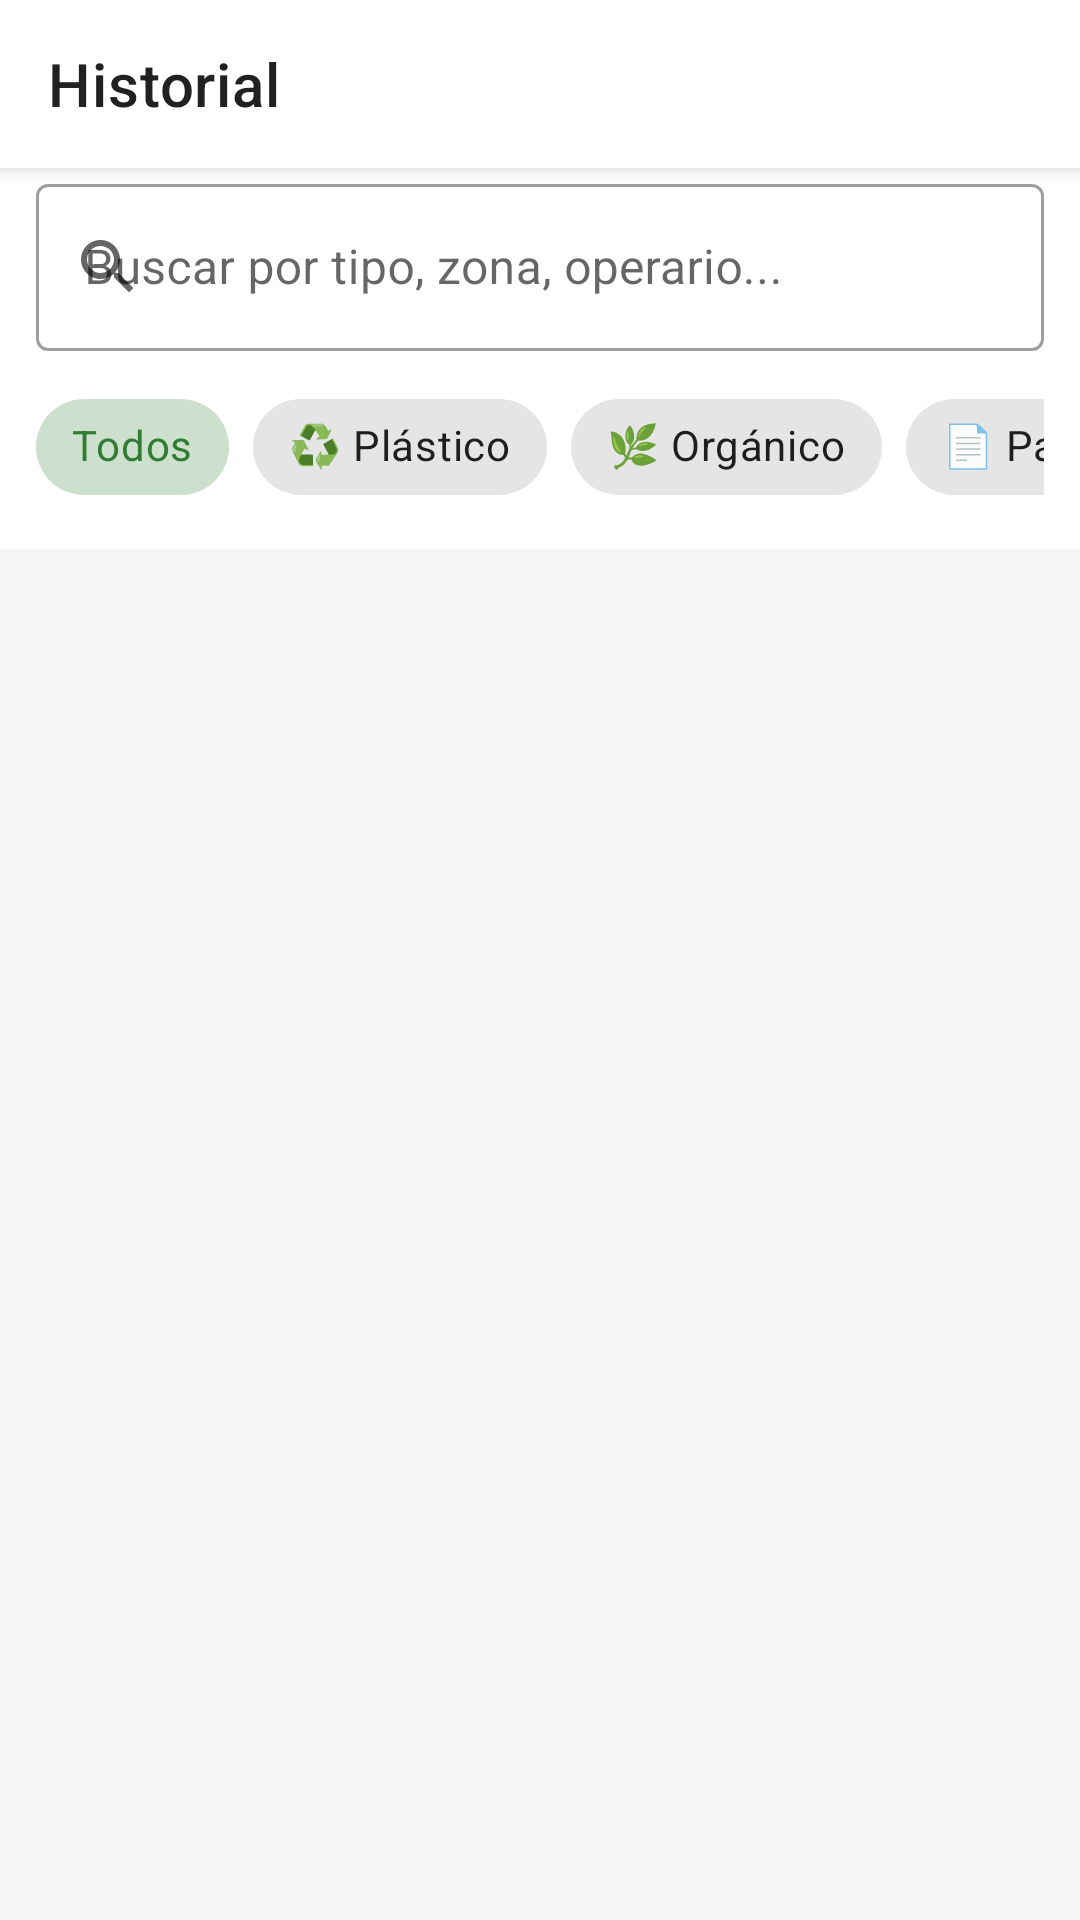

The Android layout XML behind this screen, and the referenced resources:
<!-- AndroidManifest.xml: application theme Theme.EcoRegApp -->
<!-- res/layout/fragment_historial.xml -->
<?xml version="1.0" encoding="utf-8"?>
<LinearLayout xmlns:android="http://schemas.android.com/apk/res/android"
    xmlns:app="http://schemas.android.com/apk/res-auto"
    android:layout_width="match_parent"
    android:layout_height="match_parent"
    android:orientation="vertical"
    android:background="@color/bg_screen">

    <androidx.appcompat.widget.Toolbar
        android:layout_width="match_parent" android:layout_height="?attr/actionBarSize"
        android:background="@color/surface" android:elevation="4dp"
        app:title="Historial" app:titleTextColor="@color/text_primary"/>

    
    <com.google.android.material.textfield.TextInputLayout
        android:layout_width="match_parent" android:layout_height="wrap_content"
        android:hint="Buscar por tipo, zona, operario..."
        app:startIconDrawable="@drawable/ic_search"
        style="@style/Widget.MaterialComponents.TextInputLayout.OutlinedBox"
        android:background="@color/surface"
        android:paddingStart="12dp" android:paddingEnd="12dp" android:paddingBottom="8dp">
        <com.google.android.material.textfield.TextInputEditText
            android:id="@+id/et_buscar"
            android:layout_width="match_parent" android:layout_height="wrap_content"/>
    </com.google.android.material.textfield.TextInputLayout>

    
    <HorizontalScrollView android:layout_width="match_parent" android:layout_height="wrap_content"
        android:scrollbars="none" android:background="@color/surface"
        android:paddingStart="12dp" android:paddingEnd="12dp" android:paddingBottom="10dp">
        <com.google.android.material.chip.ChipGroup
            android:id="@+id/chip_group_filtro"
            android:layout_width="wrap_content" android:layout_height="wrap_content"
            app:singleSelection="true">
            <com.google.android.material.chip.Chip android:id="@+id/chip_f_todos"
                style="@style/Widget.MaterialComponents.Chip.Choice"
                android:layout_width="wrap_content" android:layout_height="wrap_content"
                android:text="Todos" android:checked="true"/>
            <com.google.android.material.chip.Chip android:id="@+id/chip_f_plastico"
                style="@style/Widget.MaterialComponents.Chip.Choice"
                android:layout_width="wrap_content" android:layout_height="wrap_content" android:text="♻️ Plástico"/>
            <com.google.android.material.chip.Chip android:id="@+id/chip_f_organico"
                style="@style/Widget.MaterialComponents.Chip.Choice"
                android:layout_width="wrap_content" android:layout_height="wrap_content" android:text="🌿 Orgánico"/>
            <com.google.android.material.chip.Chip android:id="@+id/chip_f_papel"
                style="@style/Widget.MaterialComponents.Chip.Choice"
                android:layout_width="wrap_content" android:layout_height="wrap_content" android:text="📄 Papel"/>
            <com.google.android.material.chip.Chip android:id="@+id/chip_f_metal"
                style="@style/Widget.MaterialComponents.Chip.Choice"
                android:layout_width="wrap_content" android:layout_height="wrap_content" android:text="🔩 Metal"/>
            <com.google.android.material.chip.Chip android:id="@+id/chip_f_peligroso"
                style="@style/Widget.MaterialComponents.Chip.Choice"
                android:layout_width="wrap_content" android:layout_height="wrap_content" android:text="⚠️ Peligroso"/>
            <com.google.android.material.chip.Chip android:id="@+id/chip_f_pendiente"
                style="@style/Widget.MaterialComponents.Chip.Choice"
                android:layout_width="wrap_content" android:layout_height="wrap_content" android:text="⏳ Pendiente"/>
        </com.google.android.material.chip.ChipGroup>
    </HorizontalScrollView>

    
    <androidx.recyclerview.widget.RecyclerView
        android:id="@+id/rv_historial"
        android:layout_width="match_parent"
        android:layout_height="0dp"
        android:layout_weight="1"
        android:padding="12dp"
        android:clipToPadding="false"/>

    
    <TextView android:id="@+id/tv_vacio"
        android:layout_width="match_parent" android:layout_height="0dp"
        android:layout_weight="1" android:gravity="center"
        android:text="Sin registros\nIntenta con otro filtro"
        android:textColor="@color/text_hint" android:textSize="14sp"
        android:visibility="gone"/>

</LinearLayout>
<!-- resources referenced by this layout -->
<resources>
  <color name="bg_screen">#F5F5F5</color>
  <color name="surface">#FFFFFF</color>
  <color name="text_hint">#9E9E9E</color>
  <color name="text_primary">#212121</color>
  <!-- drawable ic_search (drawable) -->
  <?xml version="1.0" encoding="utf-8"?>
  <vector xmlns:android="http://schemas.android.com/apk/res/android"
      android:width="24dp" android:height="24dp"
      android:viewportWidth="24" android:viewportHeight="24">
      <path android:fillColor="#888888"
          android:pathData="M15.5,14h-0.79l-0.28,-0.27C15.41,12.59 16,11.11 16,9.5 16,5.91 13.09,3 9.5,3S3,5.91 3,9.5 5.91,16 9.5,16c1.61,0 3.09,-0.59 4.23,-1.57l0.27,0.28v0.79l5,4.99L20.49,19l-4.99,-5zM9.5,14C7.01,14 5,11.99 5,9.5S7.01,5 9.5,5 14,7.01 14,9.5 11.99,14 9.5,14z"/>
  </vector>
  <style name="Theme.EcoRegApp" parent="Theme.MaterialComponents.Light.NoActionBar">
          <item name="colorPrimary">@color/primary</item>
          <item name="colorPrimaryVariant">@color/primary_dark</item>
          <item name="colorOnPrimary">@color/surface</item>
          <item name="colorSecondary">@color/accent</item>
          <item name="colorOnSecondary">@color/text_primary</item>
          <item name="android:colorBackground">@color/bg_screen</item>
          <item name="android:statusBarColor">@color/primary_dark</item>
          <item name="android:windowLightStatusBar">false</item>
      </style>
  <color name="primary">#2E7D32</color>
  <color name="primary_dark">#1B5E20</color>
  <color name="accent">#66BB6A</color>
</resources>
